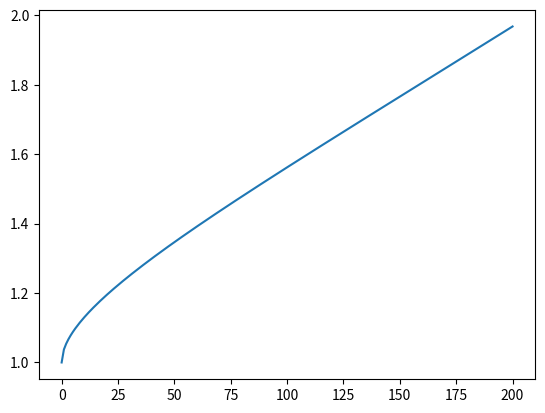

This chart was generated by the following Python code:
# -*- coding: utf-8 -*-
"""
Created on Tue Jan 14 15:58:21 2020

[redacted]
    bottom effect correction coefficients
"""
import numpy as np
from numpy import pi


def bottom_effect_correction(Poisson, Probe_dimension, Height, modelprobe, indentationfull):
    BEC = np.ones(len(indentationfull))
    indentationfull[indentationfull < 0] = np.nan  # to remove warnings in sqrt
    if 0.45 <= Poisson <= 0.5:  # coefficients from doi.org/10.1016/j.bpj.2018.05.012
        if modelprobe == 'sphere':  # sphere
            Dpar1 = 1.133
            Dpar2 = 1.497
            Dpar3 = 1.469
            Dpar4 = 0.755
            R = Probe_dimension
            h = Height
            BEC = 1+(Dpar1*(R*indentationfull)**(0.5)/h)+\
                    (Dpar2*((R*indentationfull)**(0.5)/h)**2)+\
                    (Dpar3*((R*indentationfull)**(0.5)/h)**3)+\
                    (Dpar4*((R*indentationfull)**(0.5)/h)**4)

            BECspeed = 1+4/3*(Dpar1*(R*indentationfull)**(0.5)/h)+\
                        5/3*(Dpar2*((R*indentationfull)**(0.5)/h)**2)+\
                        2*(Dpar3*((R*indentationfull)**(0.5)/h)**3)+\
                        7/3*(Dpar4*((R*indentationfull)**(0.5)/h)**4)

        elif modelprobe in ['sphere', 'pyramid', 'cylinder']:
        # in the curent version of the script the correction is not yet implemented
            BEC = np.ones(len(indentationfull))
            BECspeed = np.ones(len(indentationfull))
            print('BEC is not yet avilable')

    else:
        if modelprobe == 'sphere':
            # coefficients are from doi.org/10.1016/S0006-3495(02)75620-8
            alpha = -(1.2876-1.4678*Poisson+1.3442*Poisson^2)/(1-Poisson)  # bonded case
            bettaD = (0.6387-1.0277*Poisson+1.5164*Poisson^2)/(1-Poisson)  # bonded case
            Dpar1 = 2*alpha/pi
            Dpar2 = 4*(alpha/pi)**2
            Dpar3 = (8/pi**3)*(alpha**3+(4*(pi**2)*bettaD/15))
            Dpar4 = -(16*alpha/pi**4)*(alpha**3+(3*(pi**2)*bettaD/5))
            R = Radius
            h = Height
            BEC = 1+(Dpar1*(R*indentationfull)**(0.5)/h)+\
                    (Dpar2*((R*indentationfull)**(0.5)/h)**2)+\
                    (Dpar3*((R*indentationfull)**(0.5)/h)**3)+\
                    (Dpar4*((R*indentationfull)**(0.5)/h)**4)

            BECspeed = 1+4/3*(Dpar1*(R*indentationfull)**(0.5)/h)+\
                         5/3*(Dpar2*((R*indentationfull)**(0.5)/h)**2)+\
                           2*(Dpar3*((R*indentationfull)**(0.5)/h)**3)+\
                         7/3*(Dpar4*((R*indentationfull)**(0.5)/h)**4)

        elif modelprobe in ['sphere', 'pyramid', 'cylinder']:
        # in the curent version of the script the correction is not yet implemented
            BEC = np.ones(len(indentationfull))
            BECspeed = np.ones(len(indentationfull))
            print('BEC is not yet avilable')

    return BEC, BECspeed


if __name__ == '__main__':
    import matplotlib.pyplot as plt
    Poisson = 0.5
    Radius = 1000
    Height = 1000
    modelprobe = 'sphere'
    indentationfull = np.linspace(0, 200, 200)
    BEC = bottom_effect_correction(Poisson, Radius, Height, modelprobe, indentationfull)[0]
    plt.plot(indentationfull, BEC)
